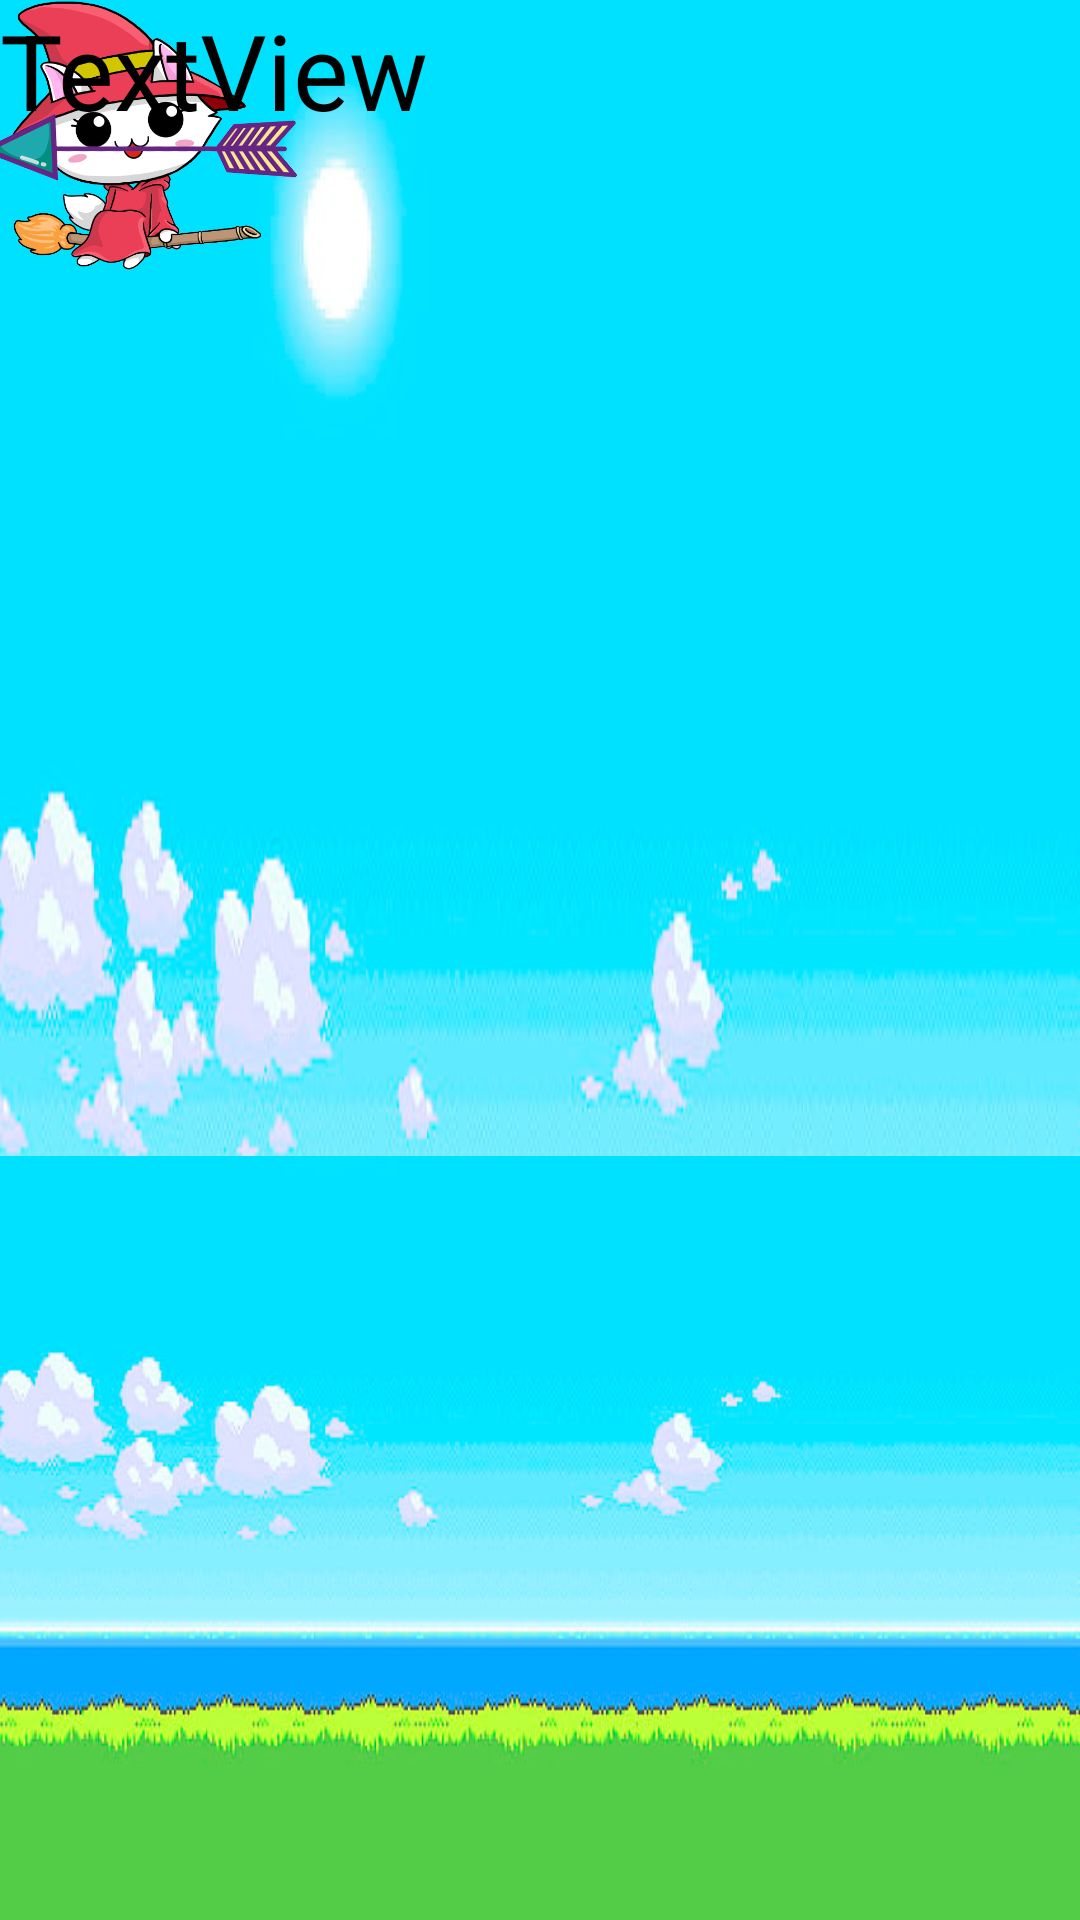

Reconstruct the res/layout file that produces this screen, plus the resources it refers to.
<!-- AndroidManifest.xml: application theme Theme.FlappyClon -->
<!-- res/layout/activity_main.xml -->
<RelativeLayout xmlns:android="http://schemas.android.com/apk/res/android"
    xmlns:tools="http://schemas.android.com/tools"
android:id="@+id/press"
    android:layout_width="match_parent"
    android:layout_height="match_parent"
    android:orientation="vertical"
    tools:context=".MainActivity">
    <FrameLayout
        android:layout_width="match_parent"
        android:layout_height="match_parent">


    </FrameLayout>

    <ImageView
        android:id="@+id/bg_top"
        android:layout_width="match_parent"
        android:layout_height="wrap_content"
        android:src="@drawable/bg_top"
        android:scaleType="fitXY"
        android:layout_alignParentTop="true"
        />

    <ImageView
        android:id="@+id/bg_bottom"
        android:layout_width="match_parent"
        android:layout_height="match_parent"
        android:src="@drawable/bg_bottom"
        android:scaleType="fitXY"
        android:layout_below="@id/bg_top"
        android:layout_marginTop="0dp"/> 
    />

    <ImageView
        android:id="@+id/bg_bottom_continuation"
        android:layout_width="match_parent"
        android:layout_height="match_parent"
        android:src="@drawable/bg_bottom"
        android:scaleType="fitXY"
        android:layout_below="@id/bg_bottom"
        android:layout_marginTop="-255dp"/> 
    />

    <ImageView
        android:id="@+id/bird"
        android:layout_width="90dp"
        android:layout_height="90dp"
        android:src="@drawable/witch_cat_girl_v2"/>

    <ImageView
        android:id="@+id/arrow_enemy"
        android:layout_width="100dp"
        android:layout_height="100dp"
        android:src="@drawable/arrow_v2"

        android:rotation="45"/>
    <TextView
        android:id="@+id/textView"
        android:layout_width="match_parent"
        android:layout_height="match_parent"
        android:text="TextView"
        android:textColor="@color/black"
        android:textSize="35dp"
        />


</RelativeLayout>
<!-- resources referenced by this layout -->
<resources>
  <color name="black">#FF000000</color>
  <!-- drawable arrow_v2: png bitmap (drawable, 49531 bytes) -->
  <!-- drawable bg_bottom: png bitmap (drawable, 148550 bytes) -->
  <!-- drawable bg_top: png bitmap (drawable, 12558 bytes) -->
  <!-- drawable witch_cat_girl_v2: png bitmap (drawable, 99749 bytes) -->
  <style name="Theme.FlappyClon" parent="Base.Theme.FlappyClon" />
  <style name="Base.Theme.FlappyClon" parent="Theme.Material3.DayNight.NoActionBar">
          
          
      </style>
</resources>
